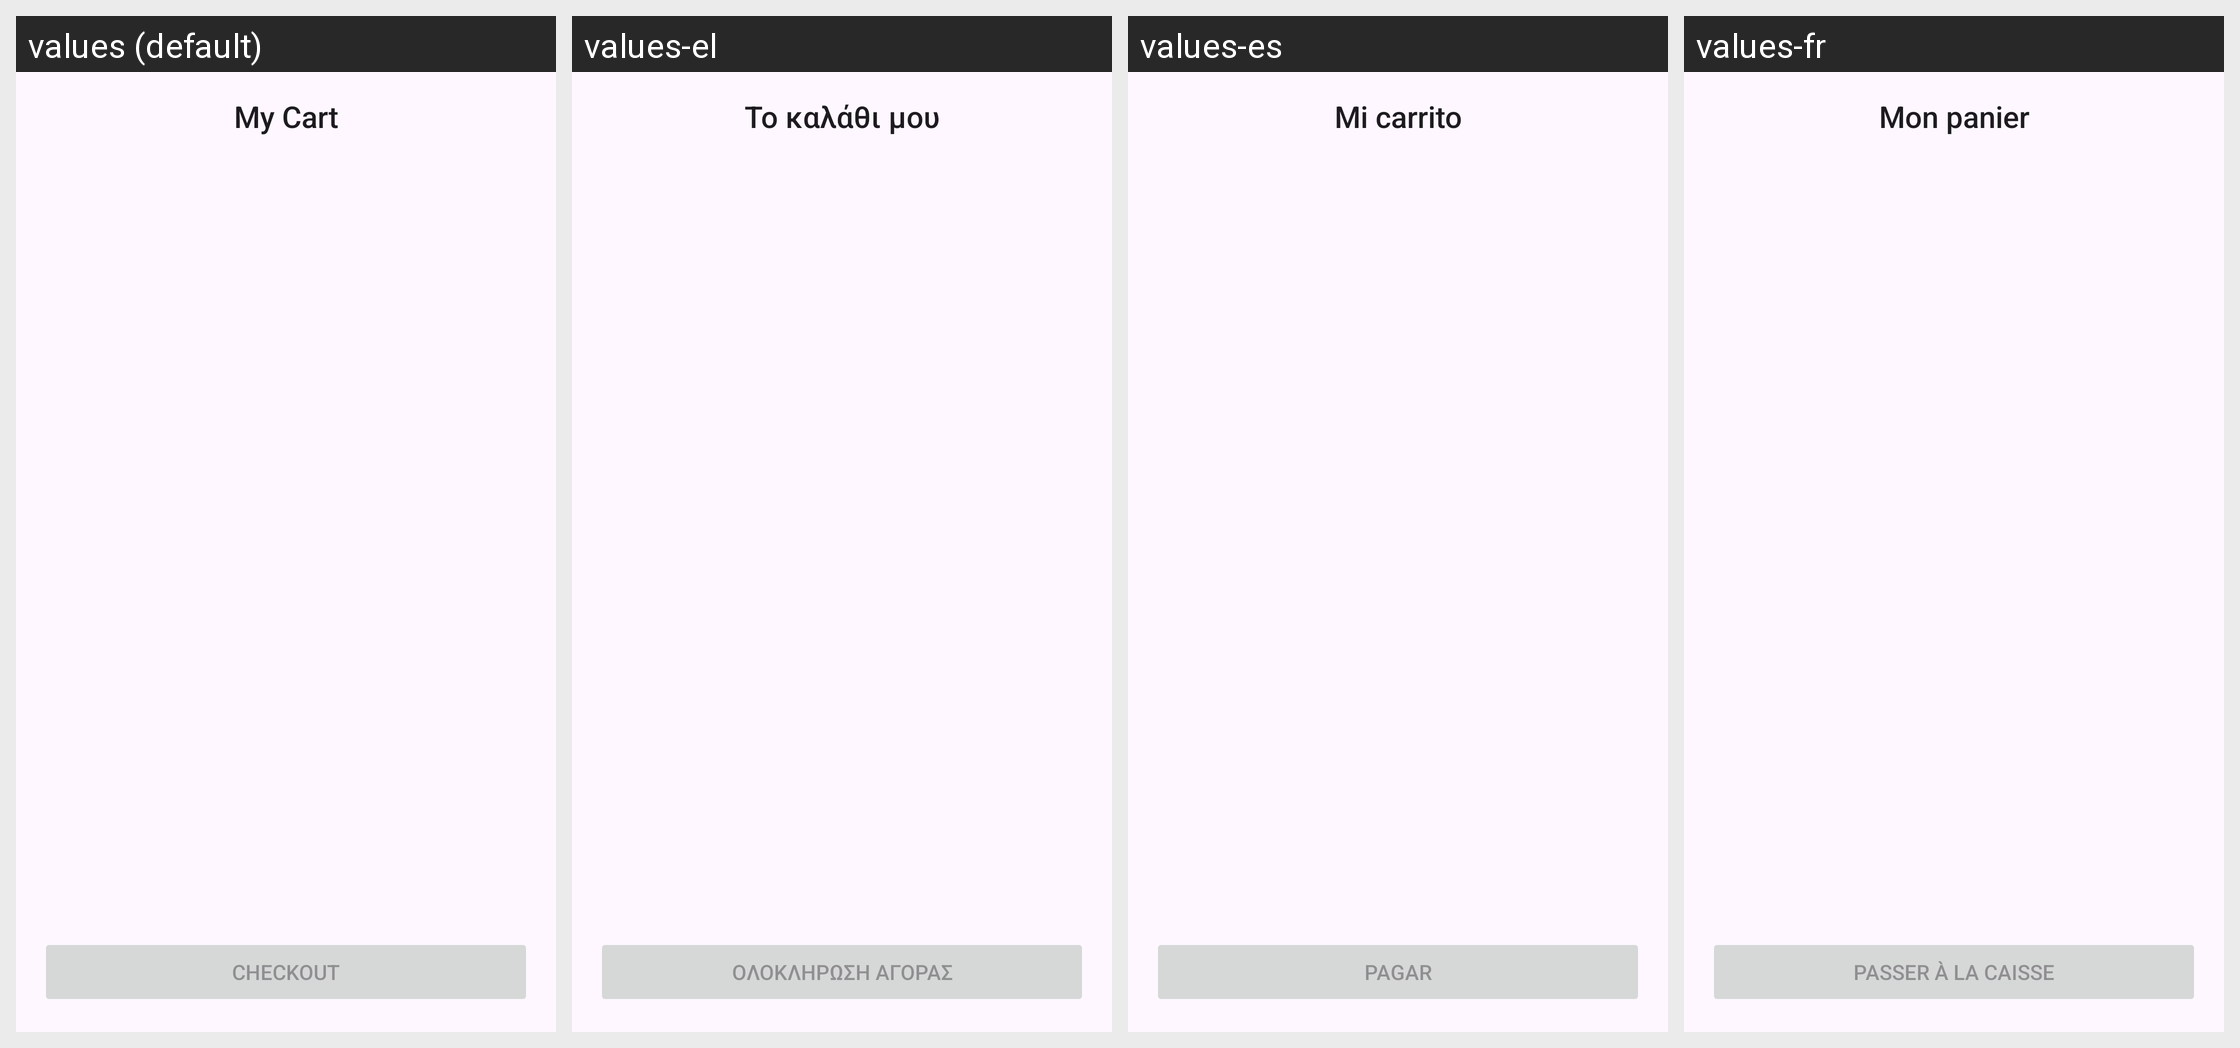

Here is an Android app screen in its default locale and in the app's own translations. Write out the translated-string differences for the strings that appear on this screen.
Android screen res/layout/fragment_cart.xml rendered under 4 locales, left to right: values (default), values-el, values-es, values-fr. Device: Nexus 5 (rendered at 1080×1920; each locale shown at half size, 540×960, under a caption strip naming it); theme Theme.UnipiPLIShopping.
Strings drawn on this screen, with the default value and each locale's value (text and hints the layout hard-codes appear in the picture but are not listed):

cart_title
  values: My Cart
  values-el: Το καλάθι μου
  values-es: Mi carrito
  values-fr: Mon panier

checkout_button
  values: Checkout
  values-el: Ολοκλήρωση αγοράς
  values-es: Pagar
  values-fr: Passer à la caisse
